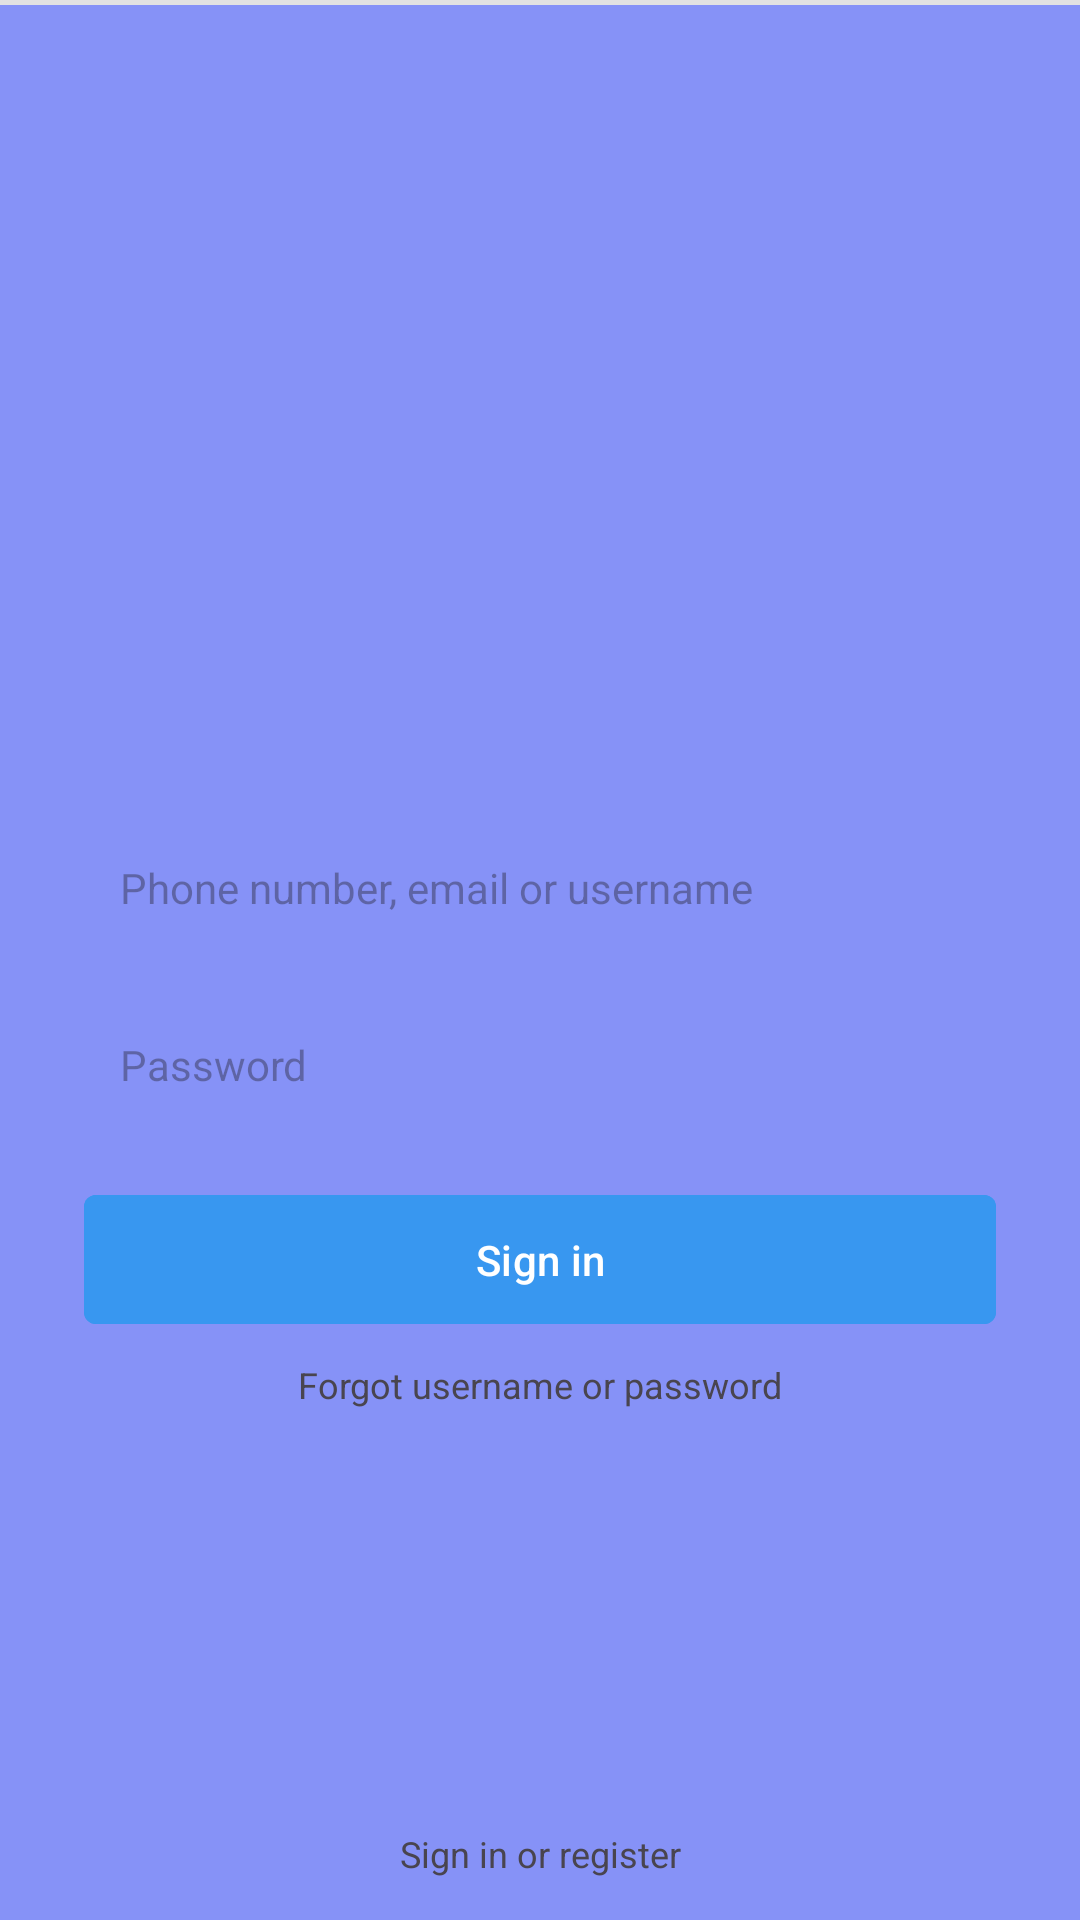

This screen was rendered from an Android layout file. Write that file and the resources it references.
<!-- AndroidManifest.xml: application theme Theme.RecycleViewDemo -->
<!-- res/layout/activity_login.xml -->
<?xml version="1.0" encoding="utf-8"?>
<RelativeLayout
    xmlns:android="http://schemas.android.com/apk/res/android"
    xmlns:app="http://schemas.android.com/apk/res-auto"
    xmlns:tools="http://schemas.android.com/tools"
    android:layout_width="match_parent"
    android:layout_height="match_parent"
    android:background="@color/lavender"
    tools:context=".activity.LoginActivity">

    
    <LinearLayout
        android:layout_width="match_parent"
        android:layout_height="wrap_content"
        android:layout_centerInParent="true"
        android:gravity="center"
        android:orientation="vertical"
        android:paddingStart="28dp"
        android:paddingEnd="28dp">

        
        <ImageView
            android:layout_width="147dp"
            android:layout_height="82dp"
            android:adjustViewBounds="true"
            android:src="@drawable/logo" />

        
        <EditText
            android:id="@+id/username"
            android:layout_width="match_parent"
            android:layout_height="wrap_content"
            android:layout_marginTop="22dp"
            android:background="@drawable/background_edit_text"
            android:hint="Phone number, email or username"
            android:padding="12dp"
            android:singleLine="true"
            android:textSize="14sp" />

        
        <EditText
            android:id="@+id/password"
            android:layout_width="match_parent"
            android:layout_height="wrap_content"
            android:layout_marginTop="16dp"
            android:background="@drawable/background_edit_text"
            android:hint="Password"
            android:inputType="textPassword"
            android:padding="12dp"
            android:singleLine="true"
            android:textSize="14sp" />

        
        <com.google.android.material.button.MaterialButton
            android:id="@+id/loginBtn"
            android:layout_width="match_parent"
            android:layout_height="wrap_content"
            android:layout_marginTop="18dp"
            android:backgroundTint="#3897f0"
            android:padding="12dp"
            android:text="@string/action_sign_in_short"
            android:textAllCaps="false"
            android:textColor="@color/white"
            app:cornerRadius="4dp" />

        
        <TextView
            android:layout_width="wrap_content"
            android:layout_height="wrap_content"
            android:layout_marginTop="8dp"
            android:text="@string/forgot"
            android:textSize="12sp" />


    </LinearLayout>

    <View
        android:layout_width="match_parent"
        android:layout_height="1.5dp"
        android:background="#e2e2e2"
        android:layout_marginBottom="8dp"/>

    
    <TextView
        android:layout_width="match_parent"
        android:layout_height="wrap_content"
        android:id="@+id/sign_up"
        android:text="@string/action_sign_in"
        android:textSize="12sp"
        android:textAlignment="center"
        android:layout_marginBottom="14dp"
        android:layout_alignParentBottom="true"
        android:gravity="center_horizontal" />

</RelativeLayout>
<!-- resources referenced by this layout -->
<resources>
  <color name="lavender">#8692f7</color>
  <color name="white">#FFFFFFFF</color>
  <string name="action_sign_in">Sign in or register</string>
  <string name="action_sign_in_short">Sign in</string>
  <string name="forgot">Forgot username or password</string>
  <style name="Theme.RecycleViewDemo" parent="Base.Theme.RecycleViewDemo" />
  <style name="Base.Theme.RecycleViewDemo" parent="Theme.Material3.DayNight.NoActionBar">
          <item name="colorPrimary">@color/lavender</item>
          <item name="colorPrimaryVariant">@color/lavender</item>
          <item name="colorOnPrimary">@color/white</item>
  
          <item name="colorSecondary">@color/teal_200</item>
          <item name="colorSecondaryVariant">@color/teal_700</item>
          <item name="colorOnSecondary">@color/black</item>
      </style>
  <color name="teal_200">#FF018786</color>
  <color name="teal_700">#FF03DAC5</color>
  <color name="black">#FF000000</color>
</resources>
